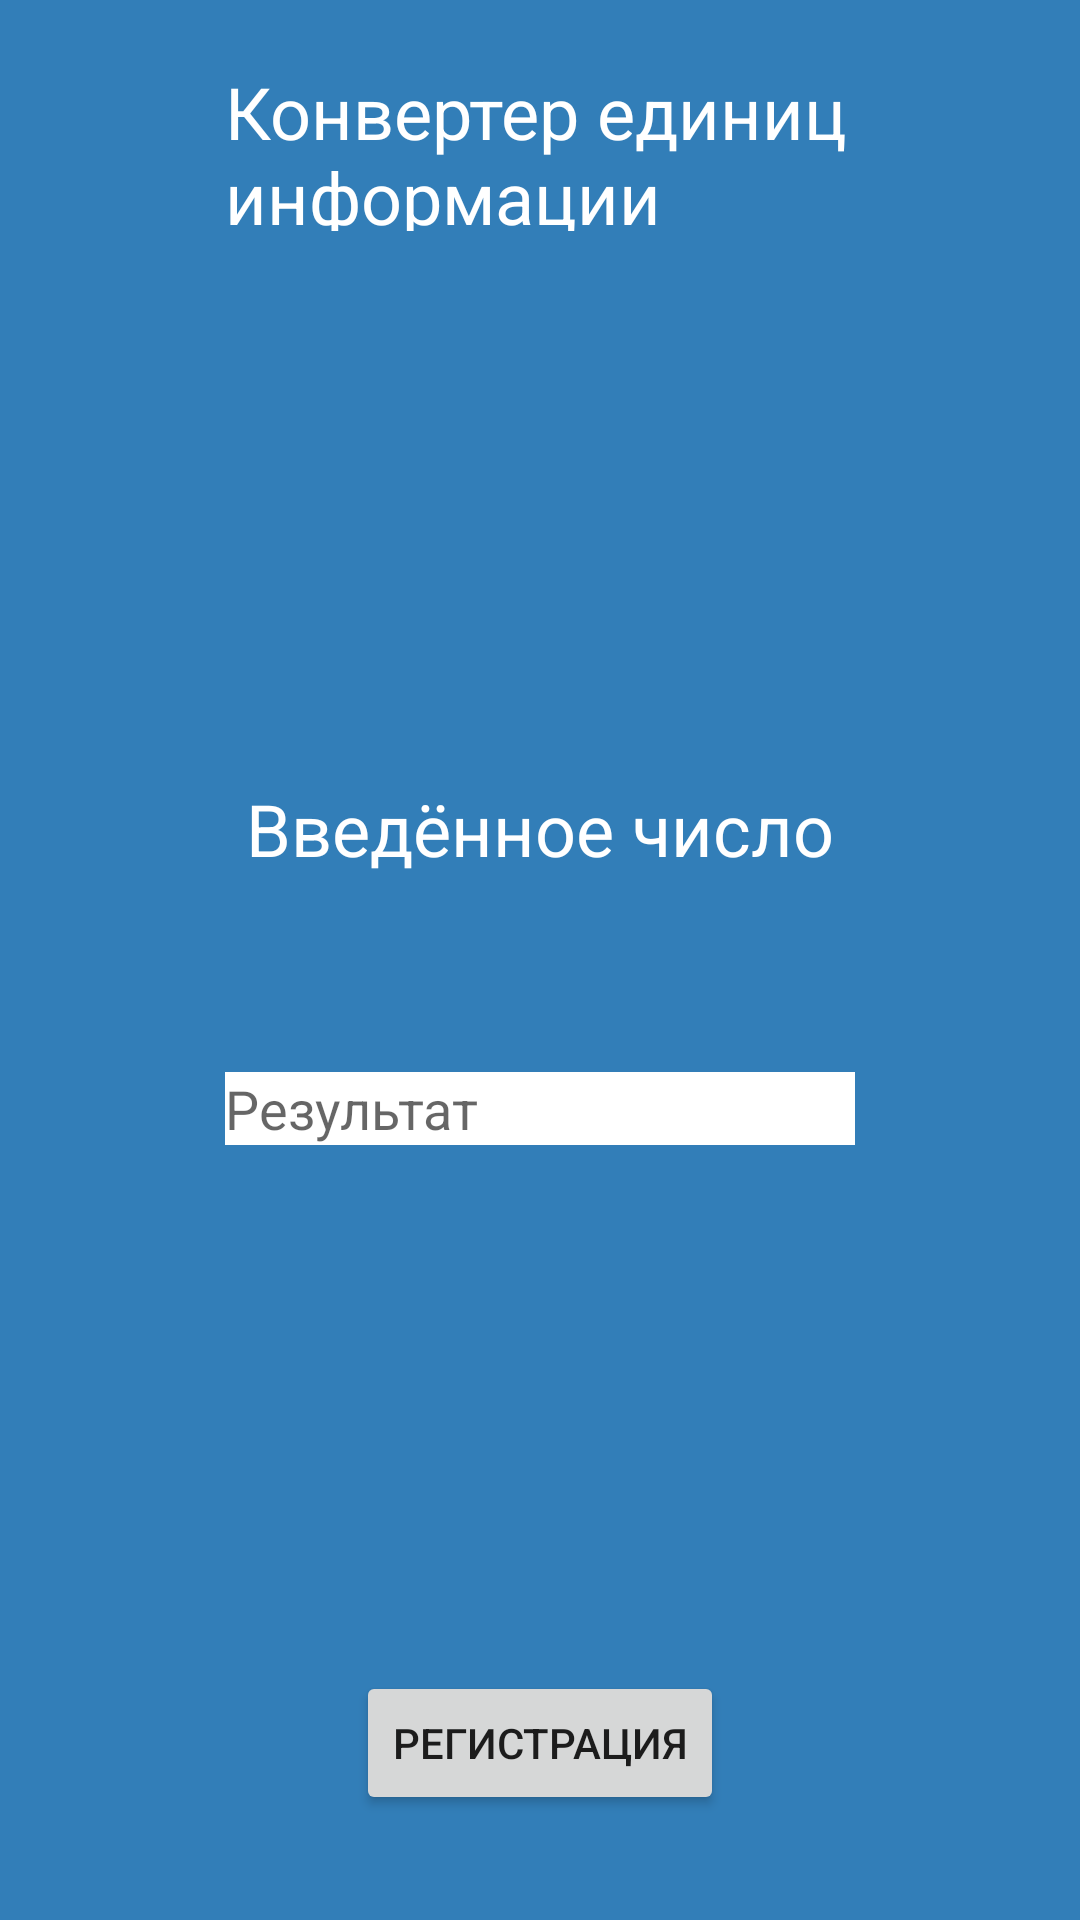

The Android layout XML behind this screen, and the referenced resources:
<!-- AndroidManifest.xml: application theme Theme.MukhametovDE_02_02 -->
<!-- res/layout/activity_selecting_information.xml -->
<?xml version="1.0" encoding="utf-8"?>
<androidx.constraintlayout.widget.ConstraintLayout xmlns:android="http://schemas.android.com/apk/res/android"
    xmlns:app="http://schemas.android.com/apk/res-auto"
    xmlns:tools="http://schemas.android.com/tools"
    android:layout_width="match_parent"
    android:layout_height="match_parent"
    android:background="#327EB8"
    tools:context=".SelectingInformationActivity">

    <TextView
        android:id="@+id/textView2"
        android:layout_width="210dp"
        android:layout_height="56dp"
        android:layout_marginTop="21dp"
        android:text="@string/first_activity_header"
        android:textColor="#FFFFFF"
        android:textSize="24sp"
        app:layout_constraintEnd_toEndOf="parent"
        app:layout_constraintStart_toStartOf="parent"
        app:layout_constraintTop_toTopOf="parent" />

    <EditText
        android:id="@+id/editTextTextPersonName4"
        android:layout_width="wrap_content"
        android:layout_height="wrap_content"
        android:layout_marginTop="65dp"
        android:background="#FFFFFF"
        android:ems="10"
        android:hint="@string/hint_editText_result"
        android:inputType="textPersonName"
        android:textColor="#979797"
        app:layout_constraintEnd_toEndOf="parent"
        app:layout_constraintStart_toStartOf="parent"
        app:layout_constraintTop_toBottomOf="@+id/textView3" />

    <TextView
        android:id="@+id/textView3"
        android:layout_width="wrap_content"
        android:layout_height="wrap_content"
        android:layout_marginTop="183dp"
        android:text="@string/text_label"
        android:textColor="#FFFFFF"
        android:textSize="24sp"
        app:layout_constraintEnd_toEndOf="parent"
        app:layout_constraintStart_toStartOf="parent"
        app:layout_constraintTop_toBottomOf="@+id/textView2" />

    <Button
        android:id="@+id/registr_btn"
        android:layout_width="wrap_content"
        android:layout_height="wrap_content"
        android:layout_marginBottom="35dp"
        android:text="@string/button_text_registration"
        app:layout_constraintBottom_toBottomOf="parent"
        app:layout_constraintEnd_toEndOf="parent"
        app:layout_constraintStart_toStartOf="parent" />
</androidx.constraintlayout.widget.ConstraintLayout>
<!-- resources referenced by this layout -->
<resources>
  <string name="button_text_registration">Регистрация</string>
  <string name="first_activity_header">Конвертер единиц информации</string>
  <string name="hint_editText_result">Результат</string>
  <string name="text_label">Введённое число</string>
  <style name="Theme.MukhametovDE_02_02" parent="Theme.MaterialComponents.DayNight.DarkActionBar">
          
          <item name="colorPrimary">@color/purple_500</item>
          <item name="colorPrimaryVariant">@color/purple_700</item>
          <item name="colorOnPrimary">@color/white</item>
          
          <item name="colorSecondary">@color/teal_200</item>
          <item name="colorSecondaryVariant">@color/teal_700</item>
          <item name="colorOnSecondary">@color/black</item>
          
          <item name="android:statusBarColor">?attr/colorPrimaryVariant</item>
          
      </style>
  <!-- not gathered from this repository: default colours our renderer supplied (Android Studio template values) -->
  <color name="purple_500">#FF6200EE</color>
  <color name="purple_700">#FF3700B3</color>
  <color name="teal_200">#FF03DAC5</color>
  <color name="teal_700">#FF018786</color>
  <color name="black">#FF000000</color>
  <color name="white">#FFFFFFFF</color>
</resources>
